Labelled photos from "vgg-skz-crack-dataset", an image-classification folder in jyu1129/resnet50-crack-detection. The possible labels are: crack, non crack.

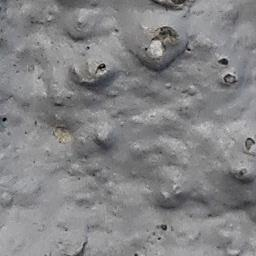
Label: non crack

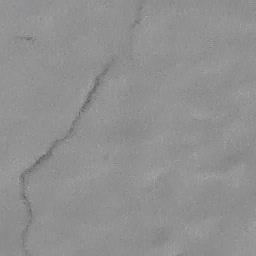
Label: crack

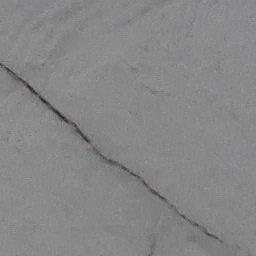
Label: crack

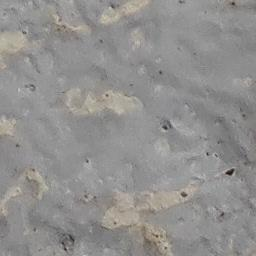
Label: non crack

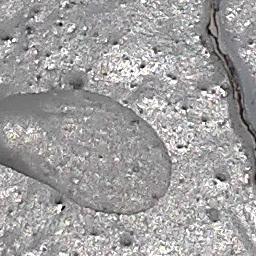
Label: crack

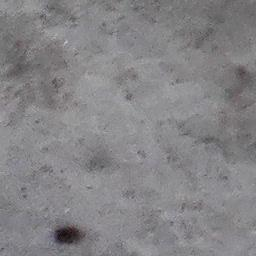
Label: non crack
